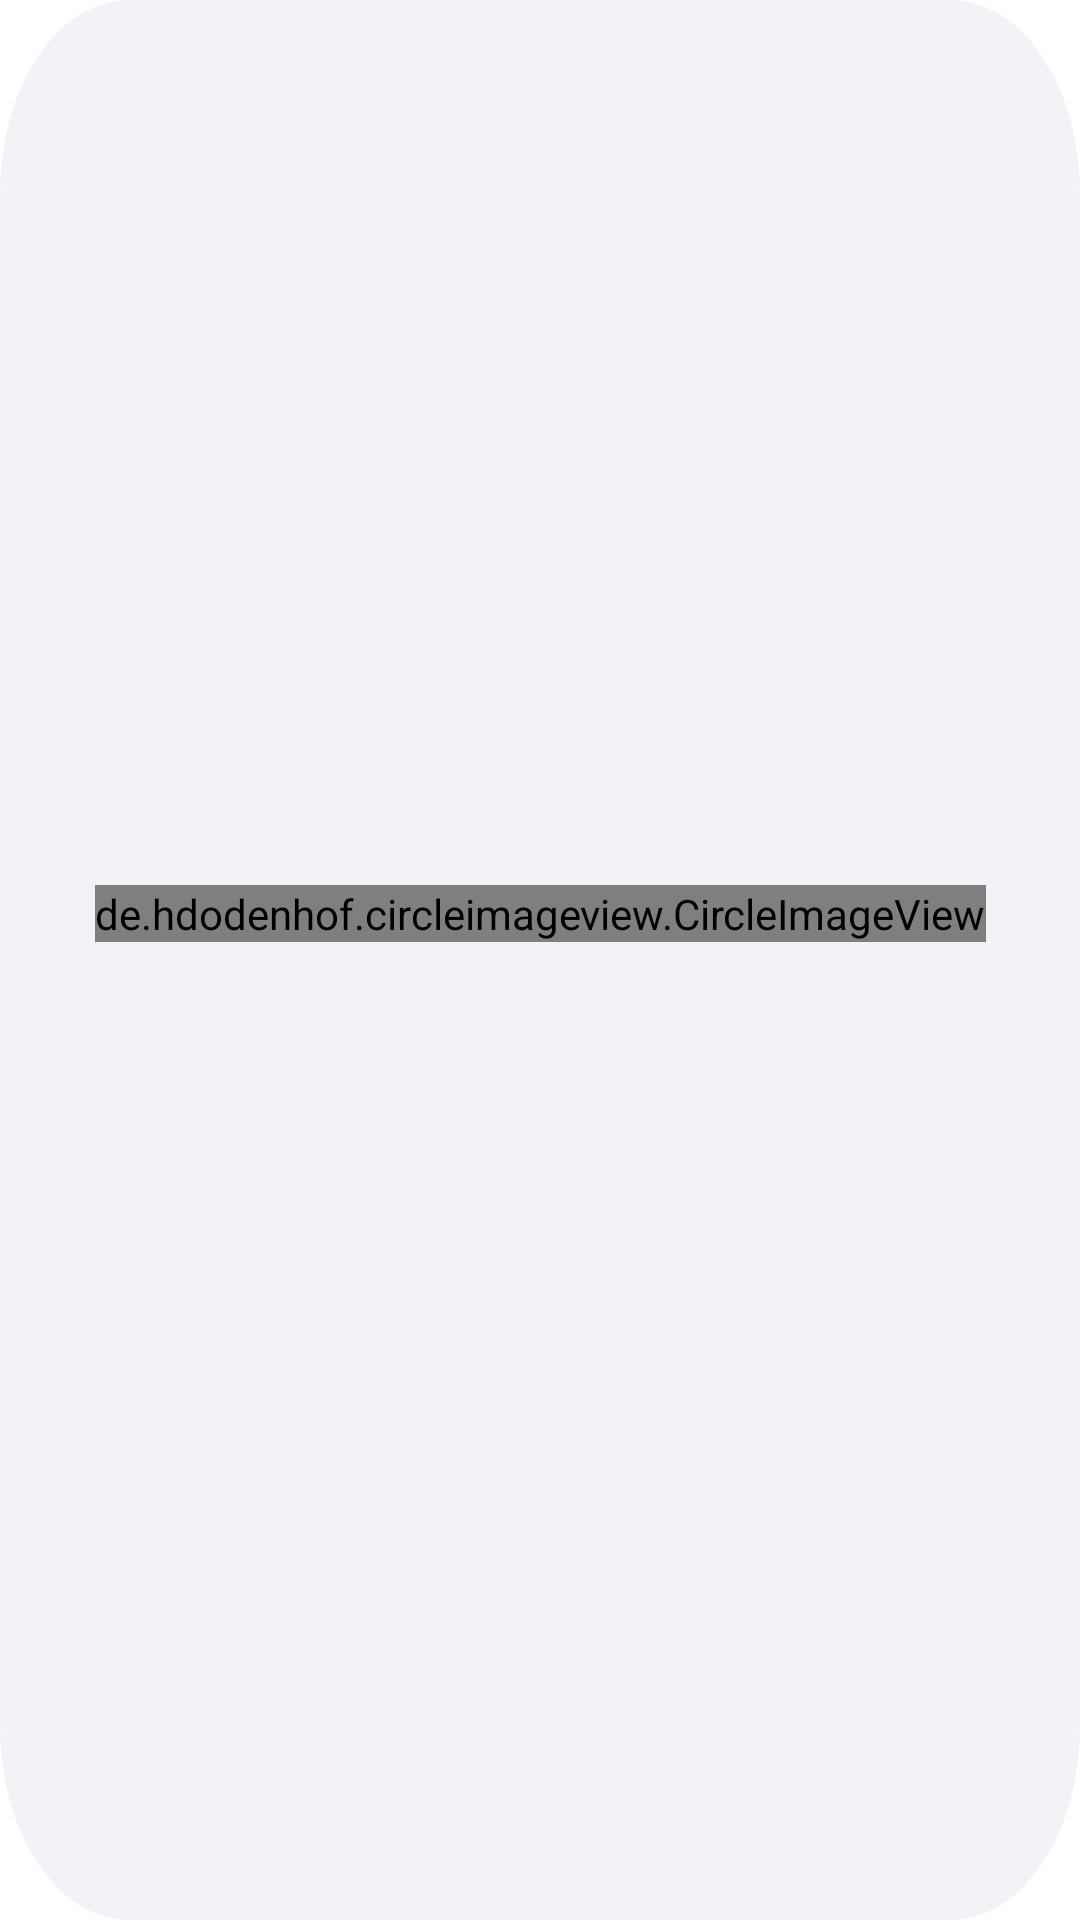

Layout XML and referenced resources for this Android screen:
<!-- AndroidManifest.xml: application theme Theme.EWalle -->
<!-- res/layout/friend_item.xml -->
<?xml version="1.0" encoding="utf-8"?>
<androidx.constraintlayout.widget.ConstraintLayout xmlns:android="http://schemas.android.com/apk/res/android"
    android:layout_width="wrap_content"
    android:layout_height="wrap_content"
    xmlns:app="http://schemas.android.com/apk/res-auto"
    android:background="@drawable/ic_bg_item"
    android:layout_marginEnd="10dp"
    android:id="@+id/test">

    <de.hdodenhof.circleimageview.CircleImageView
        android:id="@+id/image"
        android:layout_width="wrap_content"
        android:layout_height="wrap_content"
        android:layout_marginHorizontal="27dp"
        android:layout_marginTop="20dp"
        android:layout_marginBottom="15dp"
        app:civ_border_width="2dp"
        app:civ_border_color="@color/border_icon_friend"
        app:layout_constraintBottom_toTopOf="@+id/name"
        app:layout_constraintEnd_toEndOf="parent"
        app:layout_constraintStart_toStartOf="parent"
        app:layout_constraintTop_toTopOf="parent" />

    <TextView
        android:id="@+id/name"
        android:layout_width="wrap_content"
        android:layout_height="wrap_content"
        app:layout_constraintStart_toStartOf="parent"
        app:layout_constraintEnd_toEndOf="parent"
        app:layout_constraintBottom_toBottomOf="parent"
        android:textAppearance="@style/descriptionCard"
        android:gravity="center"
        android:layout_marginBottom="20dp" />

</androidx.constraintlayout.widget.ConstraintLayout>
<!-- resources referenced by this layout -->
<resources>
  <color name="border_icon_friend">#333A4276</color>
  <!-- drawable ic_bg_item (drawable) -->
  <vector xmlns:android="http://schemas.android.com/apk/res/android"
      android:width="100dp"
      android:height="120dp"
      android:viewportWidth="100"
      android:viewportHeight="120">
      <path
          android:pathData="M12,0L88,0A12,12 0,0 1,100 12L100,108A12,12 0,0 1,88 120L12,120A12,12 0,0 1,0 108L0,12A12,12 0,0 1,12 0z"
          android:fillColor="@color/bg_card" />
      <path
          android:pathData="M12,1L88,1A11,11 0,0 1,99 12L99,108A11,11 0,0 1,88 119L12,119A11,11 0,0 1,1 108L1,12A11,11 0,0 1,12 1z"
          android:strokeAlpha="0.03"
          android:strokeWidth="2"
          android:fillColor="#00000000"
          android:strokeColor="#ffffff" />
  </vector>
  <style name="descriptionCard">
          <item name="android:textSize">12sp</item>
          <item name="android:textColor">#3A4276</item>
          <item name="android:fontFamily">@font/avenir_next_regular</item>
          <item name="android:letterSpacing">0.06</item>
      </style>
  <style name="Theme.EWalle" parent="Theme.MaterialComponents.DayNight.NoActionBar">
          
          <item name="colorPrimary">@color/purple_500</item>
          <item name="colorPrimaryVariant">@color/purple_700</item>
          <item name="colorOnPrimary">@color/white</item>
          
          <item name="colorSecondary">@color/teal_200</item>
          <item name="colorSecondaryVariant">@color/teal_700</item>
          <item name="colorOnSecondary">@color/black</item>
          
          <item name="android:statusBarColor">?attr/colorOnPrimary</item>
          
          <item name="android:windowLightStatusBar">true</item>
          <item name="android:windowBackground">@color/bg_base</item>
      </style>
  <color name="bg_card">#F1F3F6</color>
  <color name="purple_500">#FF6200EE</color>
  <color name="purple_700">#FF3700B3</color>
  <color name="white">#FFFFFFFF</color>
  <color name="teal_200">#FF03DAC5</color>
  <color name="teal_700">#FF018786</color>
  <color name="black">#FF000000</color>
  <color name="bg_base">#FFFFFFFF</color>
</resources>
